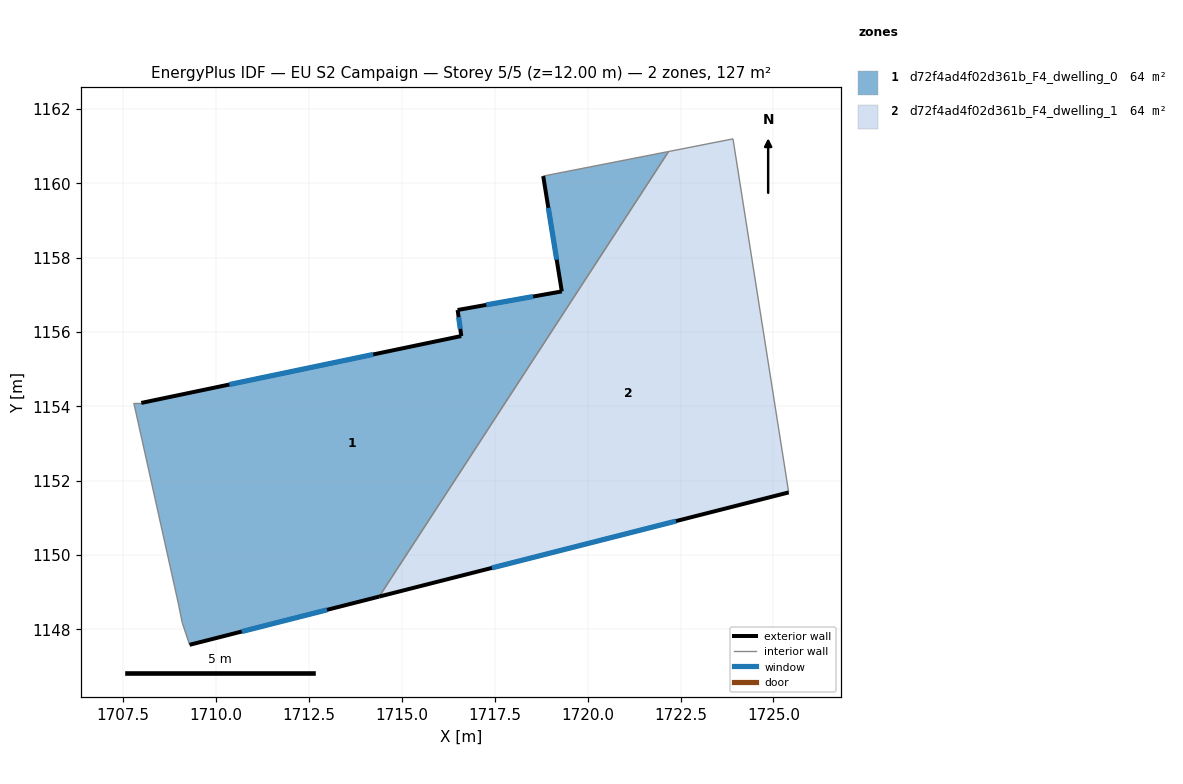
=== STOREY PLAN SPEC (per zone: floor XY polygon, exterior-wall plan segments, windows/doors) ===
zone 1: d72f4ad4f02d361b_F4_dwelling_0  (63.5 m²)
  floor: (1722.18, 1160.85) (1714.40, 1148.88) (1709.30, 1147.59) (1709.10, 1148.19) (1709.00, 1148.69) (1707.80, 1154.09) (1708.00, 1154.09) (1716.60, 1155.89) (1716.50, 1156.59) (1719.31, 1157.09) (1718.81, 1160.19)
  exterior wall: (1709.30, 1147.59) – (1714.40, 1148.88)  [5.3 m]
    window: (1710.70, 1147.94) – (1712.99, 1148.53)  [3.2 m²]
  exterior wall: (1716.60, 1155.89) – (1708.00, 1154.09)  [8.8 m]
    window: (1714.24, 1155.40) – (1710.37, 1154.59)  [5.3 m²]
  exterior wall: (1716.51, 1156.59) – (1716.60, 1155.89)  [0.7 m]
    window: (1716.53, 1156.40) – (1716.58, 1156.08)  [0.4 m²]
  exterior wall: (1719.31, 1157.09) – (1716.51, 1156.59)  [2.8 m]
    window: (1718.54, 1156.95) – (1717.28, 1156.73)  [1.7 m²]
  exterior wall: (1718.81, 1160.19) – (1719.31, 1157.09)  [3.1 m]
    window: (1718.94, 1159.34) – (1719.17, 1157.94)  [1.9 m²]
  interior walls: 6
zone 2: d72f4ad4f02d361b_F4_dwelling_1  (63.5 m²)
  floor: (1723.91, 1161.19) (1725.41, 1151.68) (1714.40, 1148.88) (1722.18, 1160.85)
  exterior wall: (1714.40, 1148.88) – (1725.41, 1151.68)  [11.4 m]
    window: (1717.43, 1149.65) – (1722.38, 1150.91)  [6.9 m²]
  interior walls: 3

=== DERIVED (storey summary) ===
Building: EU S2 Campaign
Storey: 5 of 5  (floor level z = 12.00 m)
Storey gross floor area: 127.0 m²
Zones on this storey: 2
  - d72f4ad4f02d361b_F4_dwelling_0: floor 63.5 m²; exterior wall 20.7 m (62.2 m²); 5 window(s) 12.6 m²; WWR 20.2%
  - d72f4ad4f02d361b_F4_dwelling_1: floor 63.5 m²; exterior wall 11.4 m (34.1 m²); 1 window(s) 6.9 m²; WWR 20.2%
Zone adjacency (shared interzone walls):
  - d72f4ad4f02d361b_F4_dwelling_0 ↔ d72f4ad4f02d361b_F4_dwelling_1